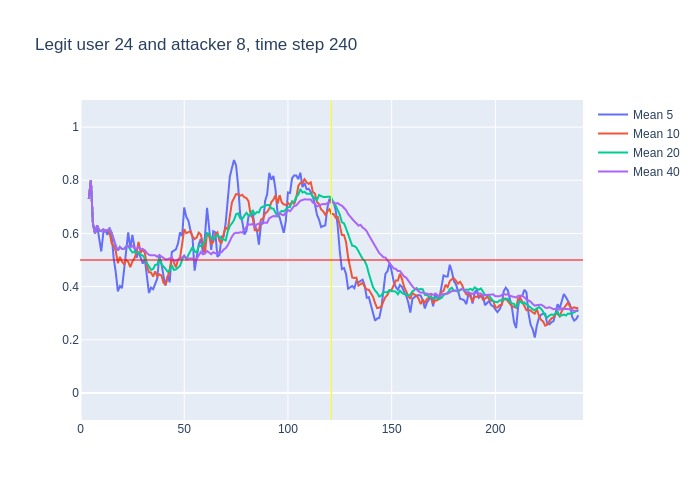

Values plotted in this chart, from the file beside it:
, time, confidence, avg_5_conf, avg_10_conf, avg_20_conf, avg_40_conf, real_user, predicted, user_count
0, 3, 0.73, , , , , 24, 24, 16
1, 4, 0.87, 0.73, 0.73, 0.73, 0.73, 24, 24, 16
2, 5, 0.31, 0.8, 0.8, 0.8, 0.8, 24, 24, 16
3, 6, 0.49, 0.6367, 0.6367, 0.6367, 0.6367, 24, 24, 16
4, 7, 0.75, 0.6, 0.6, 0.6, 0.6, 24, 24, 16
5, 8, 0.52, 0.63, 0.63, 0.63, 0.63, 24, 24, 16
6, 9, 0.59, 0.588, 0.6117, 0.6117, 0.6117, 24, 24, 16
7, 10, 0.66, 0.532, 0.6086, 0.6086, 0.6086, 24, 24, 16
8, 11, 0.55, 0.602, 0.615, 0.615, 0.615, 24, 24, 16
9, 12, 0.65, 0.614, 0.6078, 0.6078, 0.6078, 24, 24, 16
10, 13, 0.66, 0.594, 0.612, 0.612, 0.612, 24, 24, 16
11, 14, 0.45, 0.622, 0.605, 0.6164, 0.6164, 24, 25, 16
12, 15, 0.22, 0.594, 0.563, 0.6025, 0.6025, 24, 22, 16
13, 16, 0.29, 0.506, 0.554, 0.5731, 0.5731, 24, 24, 16
14, 17, 0.29, 0.454, 0.534, 0.5529, 0.5529, 24, 24, 16
15, 18, 0.76, 0.382, 0.488, 0.5353, 0.5353, 24, 24, 16
16, 19, 0.41, 0.402, 0.512, 0.5494, 0.5494, 24, 24, 16
17, 20, 0.56, 0.394, 0.494, 0.5412, 0.5412, 24, 24, 16
18, 21, 0.71, 0.462, 0.484, 0.5422, 0.5422, 24, 24, 16
19, 22, 0.58, 0.546, 0.5, 0.5511, 0.5511, 24, 24, 16
20, 23, 0.46, 0.604, 0.493, 0.5525, 0.5525, 24, 24, 16
21, 24, 0.66, 0.544, 0.473, 0.539, 0.5481, 24, 24, 16
22, 25, 0.34, 0.594, 0.494, 0.5285, 0.5532, 24, 24, 16
23, 26, 0.5, 0.55, 0.506, 0.53, 0.5439, 24, 24, 16
24, 27, 0.7, 0.508, 0.527, 0.5305, 0.5421, 24, 24, 16
25, 28, 0.35, 0.532, 0.568, 0.528, 0.5484, 24, 24, 16
26, 29, 0.54, 0.51, 0.527, 0.5195, 0.5408, 24, 24, 16
27, 30, 0.43, 0.486, 0.54, 0.517, 0.5407, 24, 24, 16
28, 31, 0.22, 0.504, 0.527, 0.5055, 0.5368, 24, 24, 16
29, 32, 0.34, 0.448, 0.478, 0.489, 0.5259, 24, 24, 16
30, 33, 0.45, 0.376, 0.454, 0.4735, 0.5197, 24, 24, 16
31, 34, 0.51, 0.396, 0.453, 0.463, 0.5174, 24, 24, 16
32, 35, 0.53, 0.39, 0.438, 0.466, 0.5172, 24, 24, 16
33, 36, 0.32, 0.41, 0.457, 0.4815, 0.5176, 24, 24, 16
34, 37, 0.77, 0.43, 0.439, 0.483, 0.5118, 24, 24, 16
35, 38, 0.31, 0.516, 0.446, 0.507, 0.5191, 24, 25, 16
36, 39, 0.27, 0.488, 0.442, 0.4845, 0.5133, 24, 25, 16
37, 40, 0.35, 0.44, 0.415, 0.4775, 0.5068, 24, 24, 16
38, 41, 0.5, 0.404, 0.407, 0.467, 0.5026, 24, 24, 16
39, 42, 0.65, 0.44, 0.435, 0.4565, 0.5026, 24, 24, 16
40, 43, 0.88, 0.416, 0.466, 0.46, 0.5062, 24, 24, 16
41, 44, 0.29, 0.53, 0.509, 0.481, 0.51, 24, 22, 16
42, 45, 0.38, 0.534, 0.487, 0.4625, 0.4955, 24, 24, 16
43, 46, 0.61, 0.54, 0.472, 0.4645, 0.4973, 24, 24, 16
44, 47, 0.86, 0.562, 0.501, 0.47, 0.5002, 24, 24, 16
45, 48, 0.81, 0.604, 0.51, 0.478, 0.503, 24, 24, 16
46, 49, 0.83, 0.59, 0.56, 0.501, 0.5102, 24, 24, 16
47, 50, 0.2, 0.698, 0.616, 0.5155, 0.5162, 24, 24, 16
48, 51, 0.54, 0.662, 0.601, 0.504, 0.5048, 24, 24, 16
49, 52, 0.68, 0.648, 0.605, 0.52, 0.5045, 24, 24, 16
50, 53, 0.68, 0.612, 0.608, 0.537, 0.5052, 24, 24, 16
51, 54, 0.2, 0.586, 0.588, 0.5485, 0.5058, 24, 25, 16
52, 55, 0.43, 0.46, 0.579, 0.533, 0.4995, 24, 24, 16
53, 56, 0.8, 0.506, 0.584, 0.528, 0.5048, 24, 24, 16
54, 57, 0.79, 0.558, 0.603, 0.552, 0.5175, 24, 24, 16
55, 58, 0.42, 0.58, 0.596, 0.553, 0.53, 24, 24, 16
56, 59, 0.51, 0.528, 0.557, 0.5585, 0.5215, 24, 24, 16
57, 60, 0.96, 0.59, 0.525, 0.5705, 0.524, 24, 24, 16
58, 61, 0.43, 0.696, 0.601, 0.601, 0.534, 24, 24, 16
59, 62, 0.37, 0.622, 0.59, 0.5975, 0.527, 24, 24, 16
... 178 more rows
